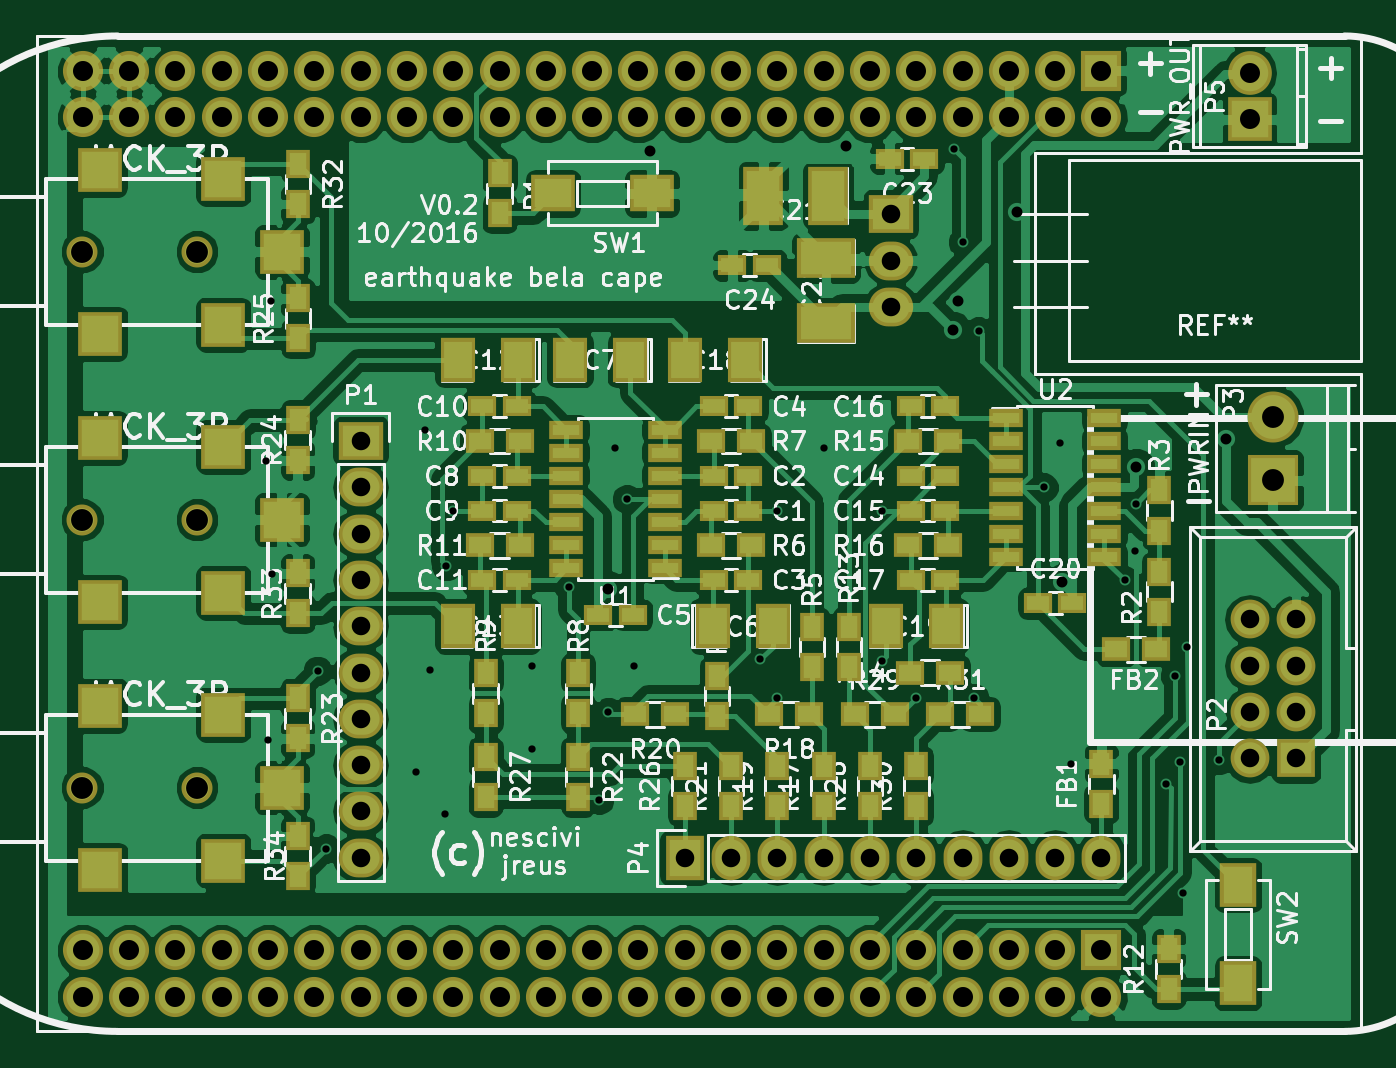
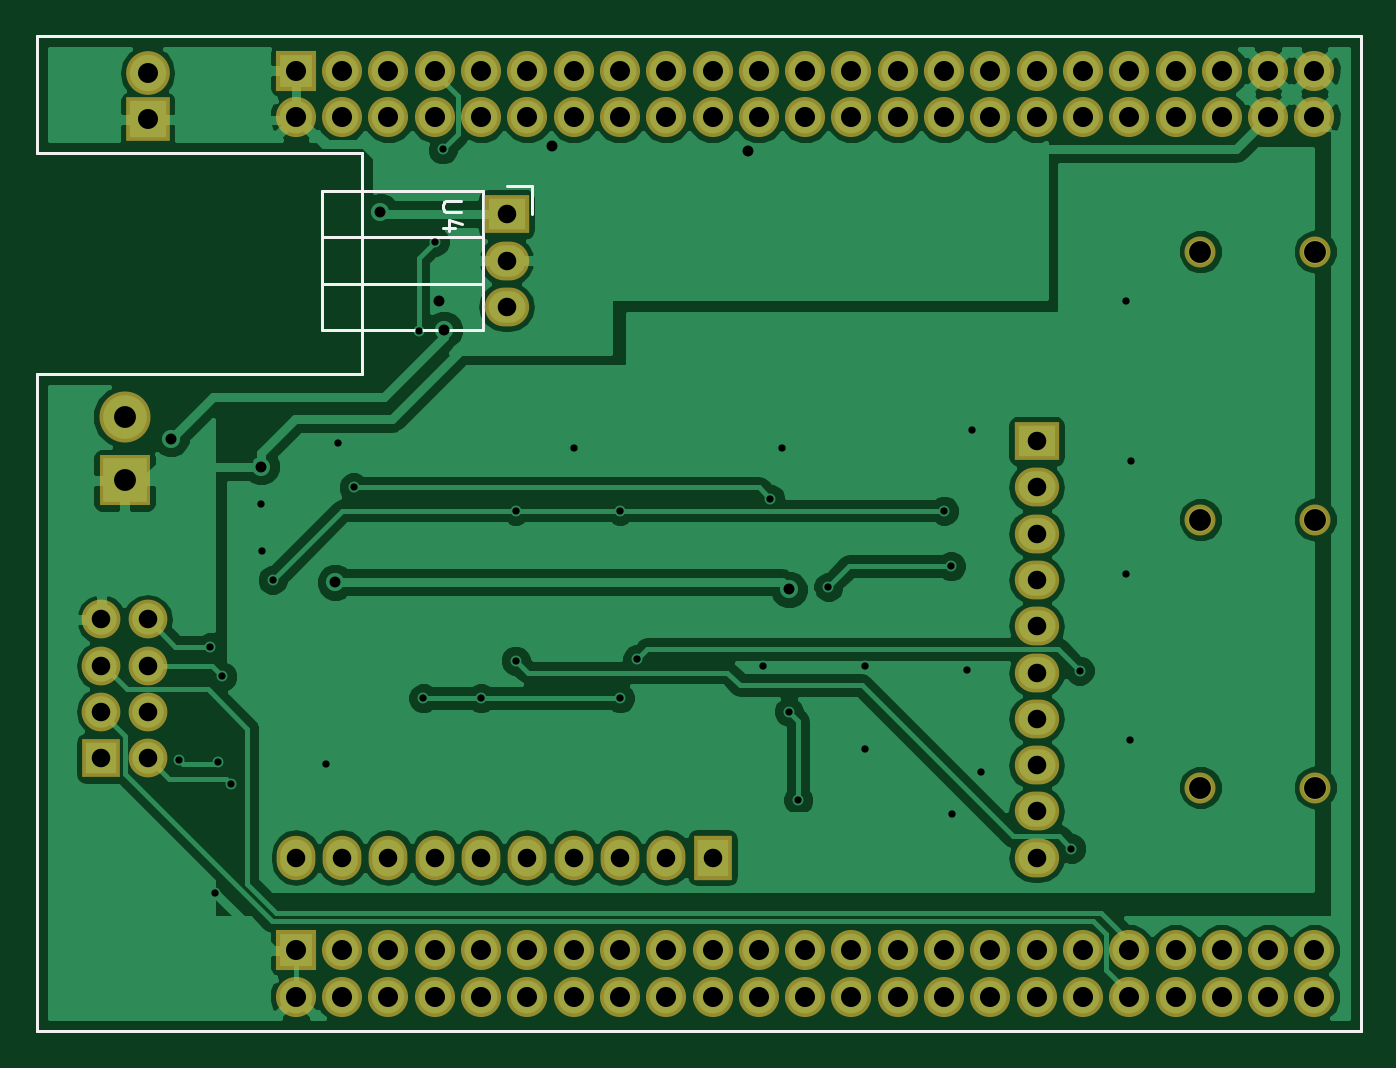
Circuit board: 11 layer files. Board 72.6 x 54.6 mm.
- bottom_copper: wearable_cape-B.Cu.gbr (67279 bytes)
- bottom_mask: wearable_cape-B.Mask.gbr (4029 bytes)
- paste: wearable_cape-B.Paste.gbr (618 bytes)
- bottom_silk: wearable_cape-B.SilkS.gbr (4975 bytes)
- outline: wearable_cape-Edge.Cuts.gbr (619 bytes)
- top_copper: wearable_cape-F.Cu.gbr (137070 bytes)
- top_mask: wearable_cape-F.Mask.gbr (8307 bytes)
- paste: wearable_cape-F.Paste.gbr (4876 bytes)
- top_silk: wearable_cape-F.SilkS.gbr (94214 bytes)
- drill: wearable_cape-NPTH.drl (243 bytes)
- drill: wearable_cape.drl (2697 bytes)

=== bottom_copper: wearable_cape-B.Cu.gbr (67279 bytes, source omitted) ===
=== bottom_mask: wearable_cape-B.Mask.gbr ===
G04 #@! TF.FileFunction,Soldermask,Bot*
%FSLAX46Y46*%
G04 Gerber Fmt 4.6, Leading zero omitted, Abs format (unit mm)*
G04 Created by KiCad (PCBNEW 4.0.2+dfsg1-stable) date Fri 21 Oct 2016 21:41:57 CEST*
%MOMM*%
G01*
G04 APERTURE LIST*
%ADD10C,0.100000*%
%ADD11C,0.150000*%
%ADD12R,2.127200X2.127200*%
%ADD13O,2.127200X2.127200*%
%ADD14R,2.200000X2.200000*%
%ADD15C,2.200000*%
%ADD16R,2.432000X2.127200*%
%ADD17O,2.432000X2.127200*%
%ADD18R,2.127200X2.432000*%
%ADD19O,2.127200X2.432000*%
%ADD20O,2.398980X2.398980*%
%ADD21R,2.398980X2.398980*%
%ADD22C,1.700000*%
%ADD23C,2.800000*%
%ADD24R,2.800000X2.800000*%
G04 APERTURE END LIST*
D10*
D11*
X72644000Y48196500D02*
X72644000Y54610000D01*
X72644000Y36068000D02*
X72644000Y0D01*
X54800500Y36068000D02*
X72644000Y36068000D01*
X54800500Y48196500D02*
X54800500Y36068000D01*
X72644000Y48196500D02*
X54800500Y48196500D01*
X72644000Y0D02*
X0Y0D01*
X0Y54610000D02*
X72644000Y54610000D01*
X0Y0D02*
X0Y54610000D01*
D12*
X69088000Y14986000D03*
D13*
X66548000Y14986000D03*
X69088000Y17526000D03*
X66548000Y17526000D03*
X69088000Y20066000D03*
X66548000Y20066000D03*
X69088000Y22606000D03*
X66548000Y22606000D03*
D14*
X58420000Y52705000D03*
D15*
X58420000Y50165000D03*
X55880000Y52705000D03*
X55880000Y50165000D03*
X53340000Y52705000D03*
X53340000Y50165000D03*
X50800000Y52705000D03*
X50800000Y50165000D03*
X48260000Y52705000D03*
X48260000Y50165000D03*
X45720000Y52705000D03*
X45720000Y50165000D03*
X43180000Y52705000D03*
X43180000Y50165000D03*
X40640000Y52705000D03*
X40640000Y50165000D03*
X38100000Y52705000D03*
X38100000Y50165000D03*
X35560000Y52705000D03*
X35560000Y50165000D03*
X33020000Y52705000D03*
X33020000Y50165000D03*
X30480000Y52705000D03*
X30480000Y50165000D03*
X27940000Y52705000D03*
X27940000Y50165000D03*
X25400000Y52705000D03*
X25400000Y50165000D03*
X22860000Y52705000D03*
X22860000Y50165000D03*
X20320000Y52705000D03*
X20320000Y50165000D03*
X17780000Y52705000D03*
X17780000Y50165000D03*
X15240000Y52705000D03*
X15240000Y50165000D03*
X12700000Y52705000D03*
X12700000Y50165000D03*
X10160000Y52705000D03*
X10160000Y50165000D03*
X7620000Y52705000D03*
X7620000Y50165000D03*
X5080000Y52705000D03*
X5080000Y50165000D03*
X2540000Y52705000D03*
X2540000Y50165000D03*
D14*
X58420000Y4445000D03*
D15*
X58420000Y1905000D03*
X55880000Y4445000D03*
X55880000Y1905000D03*
X53340000Y4445000D03*
X53340000Y1905000D03*
X50800000Y4445000D03*
X50800000Y1905000D03*
X48260000Y4445000D03*
X48260000Y1905000D03*
X45720000Y4445000D03*
X45720000Y1905000D03*
X43180000Y4445000D03*
X43180000Y1905000D03*
X40640000Y4445000D03*
X40640000Y1905000D03*
X38100000Y4445000D03*
X38100000Y1905000D03*
X35560000Y4445000D03*
X35560000Y1905000D03*
X33020000Y4445000D03*
X33020000Y1905000D03*
X30480000Y4445000D03*
X30480000Y1905000D03*
X27940000Y4445000D03*
X27940000Y1905000D03*
X25400000Y4445000D03*
X25400000Y1905000D03*
X22860000Y4445000D03*
X22860000Y1905000D03*
X20320000Y4445000D03*
X20320000Y1905000D03*
X17780000Y4445000D03*
X17780000Y1905000D03*
X15240000Y4445000D03*
X15240000Y1905000D03*
X12700000Y4445000D03*
X12700000Y1905000D03*
X10160000Y4445000D03*
X10160000Y1905000D03*
X7620000Y4445000D03*
X7620000Y1905000D03*
X5080000Y4445000D03*
X5080000Y1905000D03*
X2540000Y4445000D03*
X2540000Y1905000D03*
D16*
X17780000Y32385000D03*
D17*
X17780000Y29845000D03*
X17780000Y27305000D03*
X17780000Y24765000D03*
X17780000Y22225000D03*
X17780000Y19685000D03*
X17780000Y17145000D03*
X17780000Y14605000D03*
X17780000Y12065000D03*
X17780000Y9525000D03*
D18*
X35560000Y9525000D03*
D19*
X38100000Y9525000D03*
X40640000Y9525000D03*
X43180000Y9525000D03*
X45720000Y9525000D03*
X48260000Y9525000D03*
X50800000Y9525000D03*
X53340000Y9525000D03*
X55880000Y9525000D03*
X58420000Y9525000D03*
D16*
X46863000Y44831000D03*
D17*
X46863000Y42291000D03*
X46863000Y39751000D03*
D20*
X66548000Y52578000D03*
D21*
X66548000Y50038000D03*
D22*
X2500000Y42775000D03*
X8800000Y42775000D03*
X2500000Y28075000D03*
X8800000Y28075000D03*
X2500000Y13375000D03*
X8800000Y13375000D03*
D23*
X67818000Y33726000D03*
D24*
X67818000Y30226000D03*
M02*

=== paste: wearable_cape-B.Paste.gbr ===
G04 #@! TF.FileFunction,Paste,Bot*
%FSLAX46Y46*%
G04 Gerber Fmt 4.6, Leading zero omitted, Abs format (unit mm)*
G04 Created by KiCad (PCBNEW 4.0.2+dfsg1-stable) date Fri 21 Oct 2016 21:41:57 CEST*
%MOMM*%
G01*
G04 APERTURE LIST*
%ADD10C,0.100000*%
%ADD11C,0.150000*%
G04 APERTURE END LIST*
D10*
D11*
X72644000Y48196500D02*
X72644000Y54610000D01*
X72644000Y36068000D02*
X72644000Y0D01*
X54800500Y36068000D02*
X72644000Y36068000D01*
X54800500Y48196500D02*
X54800500Y36068000D01*
X72644000Y48196500D02*
X54800500Y48196500D01*
X72644000Y0D02*
X0Y0D01*
X0Y54610000D02*
X72644000Y54610000D01*
X0Y0D02*
X0Y54610000D01*
M02*

=== bottom_silk: wearable_cape-B.SilkS.gbr (4975 bytes, source omitted) ===
=== outline: wearable_cape-Edge.Cuts.gbr ===
G04 #@! TF.FileFunction,Profile,NP*
%FSLAX46Y46*%
G04 Gerber Fmt 4.6, Leading zero omitted, Abs format (unit mm)*
G04 Created by KiCad (PCBNEW 4.0.2+dfsg1-stable) date Fri 21 Oct 2016 21:41:57 CEST*
%MOMM*%
G01*
G04 APERTURE LIST*
%ADD10C,0.100000*%
%ADD11C,0.150000*%
G04 APERTURE END LIST*
D10*
D11*
X72644000Y48196500D02*
X72644000Y54610000D01*
X72644000Y36068000D02*
X72644000Y0D01*
X54800500Y36068000D02*
X72644000Y36068000D01*
X54800500Y48196500D02*
X54800500Y36068000D01*
X72644000Y48196500D02*
X54800500Y48196500D01*
X72644000Y0D02*
X0Y0D01*
X0Y54610000D02*
X72644000Y54610000D01*
X0Y0D02*
X0Y54610000D01*
M02*

=== top_copper: wearable_cape-F.Cu.gbr (137070 bytes, source omitted) ===
=== top_mask: wearable_cape-F.Mask.gbr (8307 bytes, source omitted) ===
=== paste: wearable_cape-F.Paste.gbr ===
G04 #@! TF.FileFunction,Paste,Top*
%FSLAX46Y46*%
G04 Gerber Fmt 4.6, Leading zero omitted, Abs format (unit mm)*
G04 Created by KiCad (PCBNEW 4.0.2+dfsg1-stable) date Fri 21 Oct 2016 21:41:57 CEST*
%MOMM*%
G01*
G04 APERTURE LIST*
%ADD10C,0.100000*%
%ADD11C,0.150000*%
%ADD12R,1.200000X0.750000*%
%ADD13R,1.524000X2.032000*%
%ADD14R,0.900000X1.200000*%
%ADD15R,1.200000X0.900000*%
%ADD16R,2.000000X1.600000*%
%ADD17R,1.600000X2.000000*%
%ADD18R,1.500000X0.600000*%
%ADD19R,1.778000X2.794000*%
%ADD20R,2.794000X1.778000*%
%ADD21R,2.000000X2.000000*%
G04 APERTURE END LIST*
D10*
D11*
X72644000Y48196500D02*
X72644000Y54610000D01*
X72644000Y36068000D02*
X72644000Y0D01*
X54800500Y36068000D02*
X72644000Y36068000D01*
X54800500Y48196500D02*
X54800500Y36068000D01*
X72644000Y48196500D02*
X54800500Y48196500D01*
X72644000Y0D02*
X0Y0D01*
X0Y54610000D02*
X72644000Y54610000D01*
X0Y0D02*
X0Y54610000D01*
D12*
X37150000Y28575000D03*
X39050000Y28575000D03*
X37150000Y30480000D03*
X39050000Y30480000D03*
X37150000Y24765000D03*
X39050000Y24765000D03*
X37150000Y34290000D03*
X39050000Y34290000D03*
X32700000Y22860000D03*
X30800000Y22860000D03*
D13*
X37084000Y22225000D03*
X40386000Y22225000D03*
X32575500Y36830000D03*
X29273500Y36830000D03*
D12*
X26350000Y30480000D03*
X24450000Y30480000D03*
X26350000Y28575000D03*
X24450000Y28575000D03*
X26350000Y34290000D03*
X24450000Y34290000D03*
X26350000Y24765000D03*
X24450000Y24765000D03*
D13*
X26416000Y36830000D03*
X23114000Y36830000D03*
X26416000Y22225000D03*
X23114000Y22225000D03*
D12*
X47945000Y30480000D03*
X49845000Y30480000D03*
X49845000Y28575000D03*
X47945000Y28575000D03*
X49845000Y34290000D03*
X47945000Y34290000D03*
X49845000Y24765000D03*
X47945000Y24765000D03*
D13*
X38862000Y36830000D03*
X35560000Y36830000D03*
X49911000Y22225000D03*
X46609000Y22225000D03*
D14*
X25400000Y47074000D03*
X25400000Y44874000D03*
X61595000Y23030000D03*
X61595000Y25230000D03*
X61595000Y27475000D03*
X61595000Y29675000D03*
X37338000Y19515000D03*
X37338000Y17315000D03*
X42545000Y22182000D03*
X42545000Y19982000D03*
D15*
X37000000Y26670000D03*
X39200000Y26670000D03*
X37000000Y32385000D03*
X39200000Y32385000D03*
D14*
X29718000Y19642000D03*
X29718000Y17442000D03*
X24638000Y19642000D03*
X24638000Y17442000D03*
D15*
X26500000Y32385000D03*
X24300000Y32385000D03*
X26500000Y26670000D03*
X24300000Y26670000D03*
D14*
X62103000Y2329000D03*
X62103000Y4529000D03*
X44577000Y22182000D03*
X44577000Y19982000D03*
D15*
X47922000Y19685000D03*
X50122000Y19685000D03*
X49995000Y32385000D03*
X47795000Y32385000D03*
X49995000Y26670000D03*
X47795000Y26670000D03*
D16*
X28351500Y45974000D03*
X33751500Y45974000D03*
D17*
X65913000Y2634000D03*
X65913000Y8034000D03*
D18*
X34450000Y25400000D03*
X34450000Y26670000D03*
X34450000Y27940000D03*
X34450000Y29210000D03*
X34450000Y30480000D03*
X34450000Y31750000D03*
X34450000Y33020000D03*
X29050000Y33020000D03*
X29050000Y31750000D03*
X29050000Y30480000D03*
X29050000Y29210000D03*
X29050000Y27940000D03*
X29050000Y26670000D03*
X29050000Y25400000D03*
X53180000Y33655000D03*
X53180000Y32385000D03*
X53180000Y31115000D03*
X53180000Y29845000D03*
X53180000Y28575000D03*
X53180000Y27305000D03*
X53180000Y26035000D03*
X58580000Y26035000D03*
X58580000Y27305000D03*
X58580000Y28575000D03*
X58580000Y29845000D03*
X58580000Y31115000D03*
X58580000Y32385000D03*
X58580000Y33655000D03*
D12*
X54930000Y23495000D03*
X56830000Y23495000D03*
D19*
X43434000Y45847000D03*
X39878000Y45847000D03*
D20*
X43307000Y38862000D03*
X43307000Y42418000D03*
D12*
X48702000Y47879000D03*
X46802000Y47879000D03*
X40066000Y42037000D03*
X38166000Y42037000D03*
D21*
X10250000Y38775000D03*
X13450000Y42775000D03*
X10250000Y46775000D03*
X3500000Y38275000D03*
X3500000Y47275000D03*
X10250000Y24075000D03*
X13450000Y28075000D03*
X10250000Y32075000D03*
X3500000Y23575000D03*
X3500000Y32575000D03*
X10250000Y9375000D03*
X13450000Y13375000D03*
X10250000Y17375000D03*
X3500000Y8875000D03*
X3500000Y17875000D03*
D14*
X43180000Y12362000D03*
X43180000Y14562000D03*
D15*
X42375000Y17399000D03*
X40175000Y17399000D03*
D14*
X40640000Y12362000D03*
X40640000Y14562000D03*
D15*
X35009000Y17399000D03*
X32809000Y17399000D03*
D14*
X38100000Y12362000D03*
X38100000Y14562000D03*
X29718000Y15070000D03*
X29718000Y12870000D03*
X14325000Y18270400D03*
X14325000Y16070400D03*
X14325000Y33535800D03*
X14325000Y31335800D03*
X14351000Y38016000D03*
X14351000Y40216000D03*
X35560000Y12362000D03*
X35560000Y14562000D03*
X24638000Y15070000D03*
X24638000Y12870000D03*
X45720000Y12362000D03*
X45720000Y14562000D03*
D15*
X44874000Y17399000D03*
X47074000Y17399000D03*
D14*
X48260000Y12362000D03*
X48260000Y14562000D03*
D15*
X49573000Y17399000D03*
X51773000Y17399000D03*
D14*
X14351000Y47582000D03*
X14351000Y45382000D03*
X14325000Y22928400D03*
X14325000Y25128400D03*
X14325600Y8526600D03*
X14325600Y10726600D03*
X58420000Y12489000D03*
X58420000Y14689000D03*
D15*
X59225000Y20955000D03*
X61425000Y20955000D03*
M02*

=== top_silk: wearable_cape-F.SilkS.gbr (94214 bytes, source omitted) ===
=== drill: wearable_cape-NPTH.drl ===
M48
;DRILL file {KiCad 4.0.2+dfsg1-stable} date Fri 21 Oct 2016 21:41:59 CEST
;FORMAT={-:-/ absolute / metric / decimal}
FMAT,2
METRIC,TZ
T1C1.200
%
G90
G05
M71
T1
X2.5Y42.775
X2.5Y28.075
X2.5Y13.375
X8.8Y42.775
X8.8Y28.075
X8.8Y13.375
T0
M30

=== drill: wearable_cape.drl ===
M48
;DRILL file {KiCad 4.0.2+dfsg1-stable} date Fri 21 Oct 2016 21:41:59 CEST
;FORMAT={-:-/ absolute / metric / decimal}
FMAT,2
METRIC,TZ
T1C0.400
T2C0.600
T3C1.016
T4C1.097
T5C1.100
T6C1.200
%
G90
G05
M71
T1
X12.598Y31.293
X12.675Y15.977
X12.878Y40.056
X12.903Y25.095
X15.418Y19.787
X15.875Y10.033
X20.828Y14.224
X21.336Y33.02
X21.59Y19.812
X22.403Y11.913
X22.479Y25.527
X22.86Y28.575
X27.178Y20.066
X27.178Y15.494
X29.21Y24.384
X30.861Y12.7
X31.369Y17.526
X31.75Y32.004
X32.385Y29.21
X32.766Y20.066
X39.7Y20.422
X40.64Y28.575
X40.64Y18.288
X43.18Y32.004
X46.355Y28.575
X46.355Y20.345
X48.26Y18.288
X50.355Y48.387
X50.8Y43.307
X51.435Y18.288
X51.689Y38.417
X55.245Y29.845
X56.134Y32.258
X56.744Y14.656
X59.69Y24.765
X60.261Y26.352
X60.325Y28.956
X61.976Y13.589
X62.459Y19.482
X62.713Y14.757
X62.865Y7.62
X63.119Y21.082
X64.846Y14.884
T2
X31.369Y24.257
X33.63Y48.285
X44.386Y48.578
X50.292Y38.481
X50.546Y40.069
X53.784Y44.958
X56.261Y24.638
X60.325Y30.988
X65.278Y32.512
T3
X17.78Y32.385
X17.78Y29.845
X17.78Y27.305
X17.78Y24.765
X17.78Y22.225
X17.78Y19.685
X17.78Y17.145
X17.78Y14.605
X17.78Y12.065
X17.78Y9.525
X35.56Y9.525
X38.1Y9.525
X40.64Y9.525
X43.18Y9.525
X45.72Y9.525
X46.863Y44.831
X46.863Y42.291
X46.863Y39.751
X48.26Y9.525
X50.8Y9.525
X53.34Y9.525
X55.88Y9.525
X58.42Y9.525
X66.548Y22.606
X66.548Y20.066
X66.548Y17.526
X66.548Y14.986
X69.088Y22.606
X69.088Y20.066
X69.088Y17.526
X69.088Y14.986
T4
X66.548Y52.578
X66.548Y50.038
T5
X2.54Y52.705
X2.54Y50.165
X2.54Y4.445
X2.54Y1.905
X5.08Y52.705
X5.08Y50.165
X5.08Y4.445
X5.08Y1.905
X7.62Y52.705
X7.62Y50.165
X7.62Y4.445
X7.62Y1.905
X10.16Y52.705
X10.16Y50.165
X10.16Y4.445
X10.16Y1.905
X12.7Y52.705
X12.7Y50.165
X12.7Y4.445
X12.7Y1.905
X15.24Y52.705
X15.24Y50.165
X15.24Y4.445
X15.24Y1.905
X17.78Y52.705
X17.78Y50.165
X17.78Y4.445
X17.78Y1.905
X20.32Y52.705
X20.32Y50.165
X20.32Y4.445
X20.32Y1.905
X22.86Y52.705
X22.86Y50.165
X22.86Y4.445
X22.86Y1.905
X25.4Y52.705
X25.4Y50.165
X25.4Y4.445
X25.4Y1.905
X27.94Y52.705
X27.94Y50.165
X27.94Y4.445
X27.94Y1.905
X30.48Y52.705
X30.48Y50.165
X30.48Y4.445
X30.48Y1.905
X33.02Y52.705
X33.02Y50.165
X33.02Y4.445
X33.02Y1.905
X35.56Y52.705
X35.56Y50.165
X35.56Y4.445
X35.56Y1.905
X38.1Y52.705
X38.1Y50.165
X38.1Y4.445
X38.1Y1.905
X40.64Y52.705
X40.64Y50.165
X40.64Y4.445
X40.64Y1.905
X43.18Y52.705
X43.18Y50.165
X43.18Y4.445
X43.18Y1.905
X45.72Y52.705
X45.72Y50.165
X45.72Y4.445
X45.72Y1.905
X48.26Y52.705
X48.26Y50.165
X48.26Y4.445
X48.26Y1.905
X50.8Y52.705
X50.8Y50.165
X50.8Y4.445
X50.8Y1.905
X53.34Y52.705
X53.34Y50.165
X53.34Y4.445
X53.34Y1.905
X55.88Y52.705
X55.88Y50.165
X55.88Y4.445
X55.88Y1.905
X58.42Y52.705
X58.42Y50.165
X58.42Y4.445
X58.42Y1.905
T6
X67.818Y33.726
X67.818Y30.226
T0
M30
